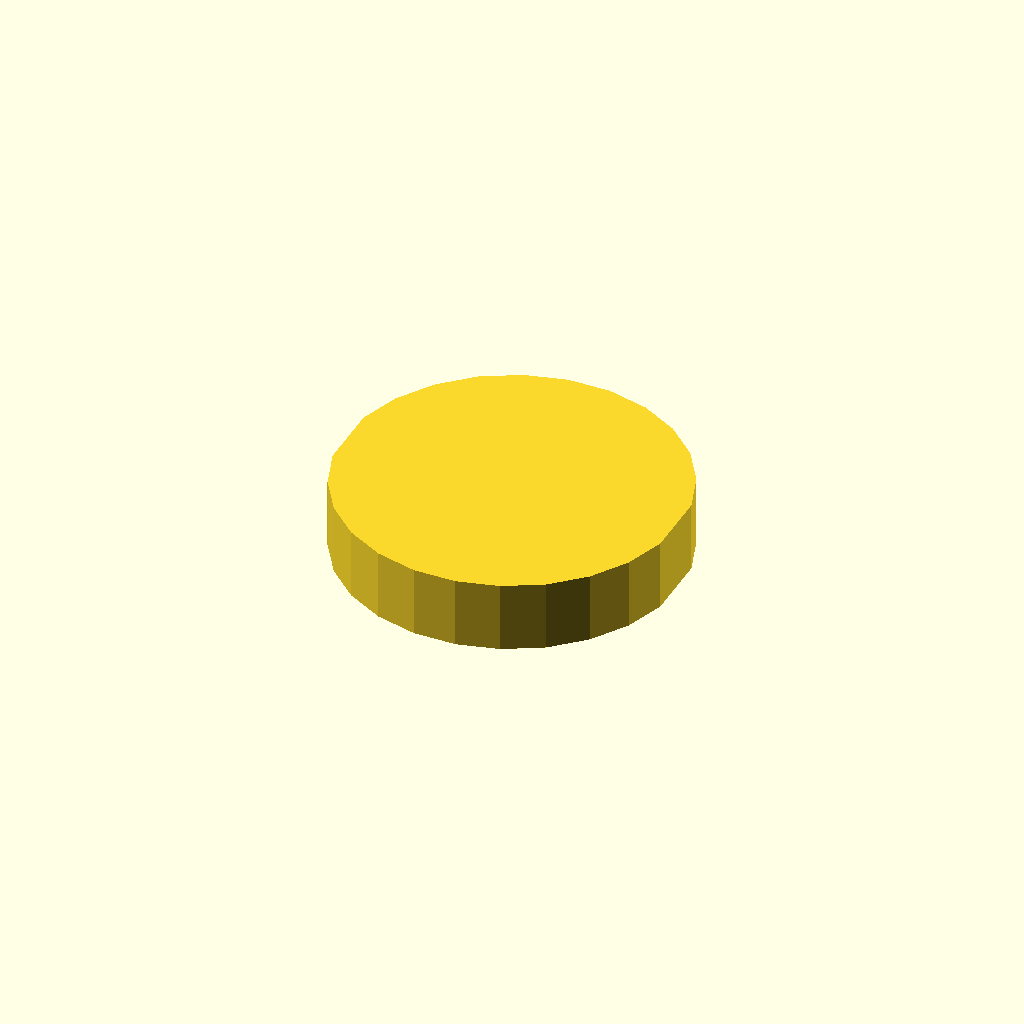
Cell 1 — every parameter at its default value.
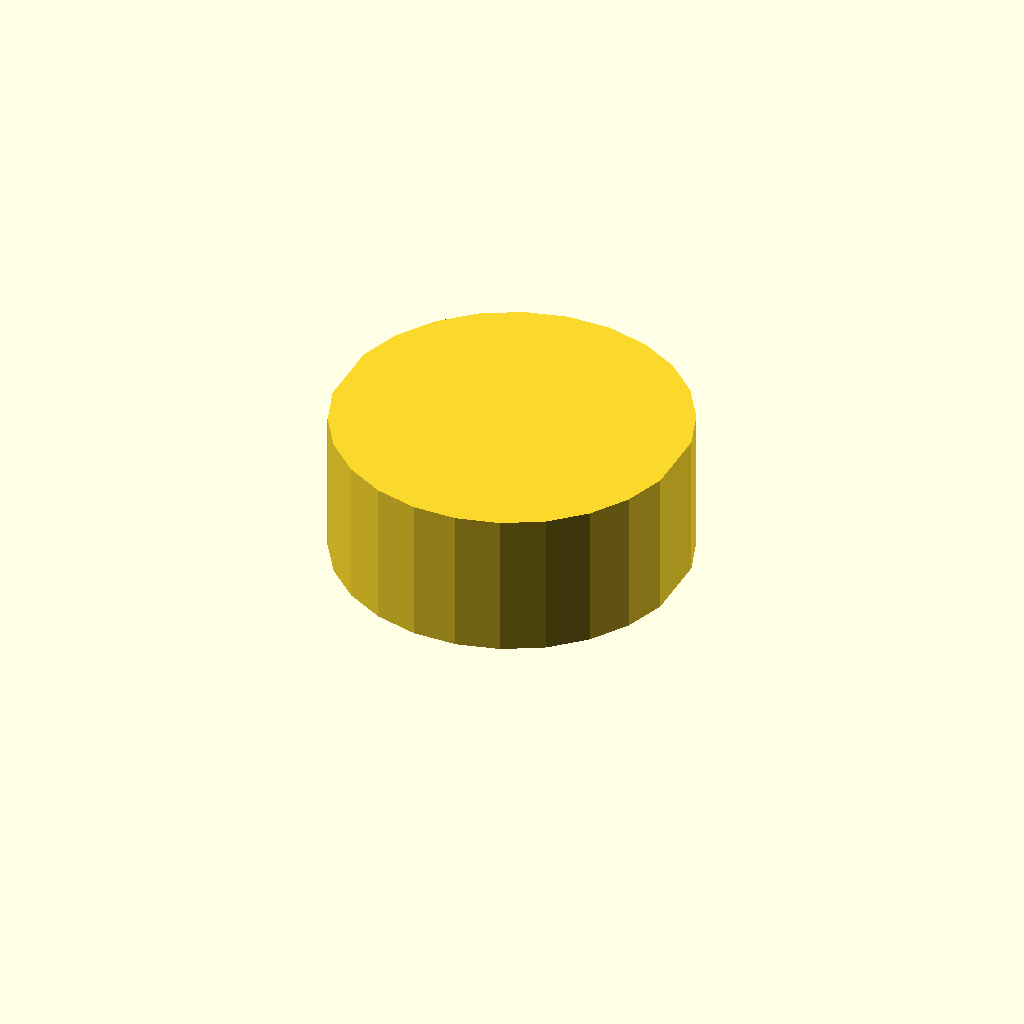
Cell 2: the same model with profile_height = 20.
All cells are drawn from one camera (rotation 55°, 0°, 25°, orthographic, colour scheme Cornfield), so only the parameter changes between them.
Source of the model, optional_data/data/sketch1/flatadapters/part_0082.scad:
$fn = 32;

// ----------------------------------------------------------------------
// Flat adaptor: double_d, 10 mm thick
// ----------------------------------------------------------------------

// --- parameters (mm) ---
profile_height = 10;      // extrusion height
profile_points = 24;      // points of the closed outline

profile = [[47.044, 28.579], [45.142, 34.234], [41.903, 39.245], [37.528, 43.303], [32.288, 46.156], [26.506, 47.628], [20.539, 47.628], [14.756, 46.156], [9.516, 43.303], [5.141, 39.245], [1.902, 34.234], [0, 28.579], [0, 19.049], [1.902, 13.394], [5.141, 8.382], [9.516, 4.325], [14.756, 1.472], [20.539, 0], [26.506, 0], [32.288, 1.472], [37.528, 4.325], [41.903, 8.382], [45.142, 13.394], [47.044, 19.049]];  // single closed polygon, 24 points, counter clockwise

// --- the one profile operation ---
linear_extrude(height = profile_height) polygon(points = profile);
Customizer parameters (derived from the source; name, type, default, range or options):
profile_height: number, default 10
profile_points: number, default 24
